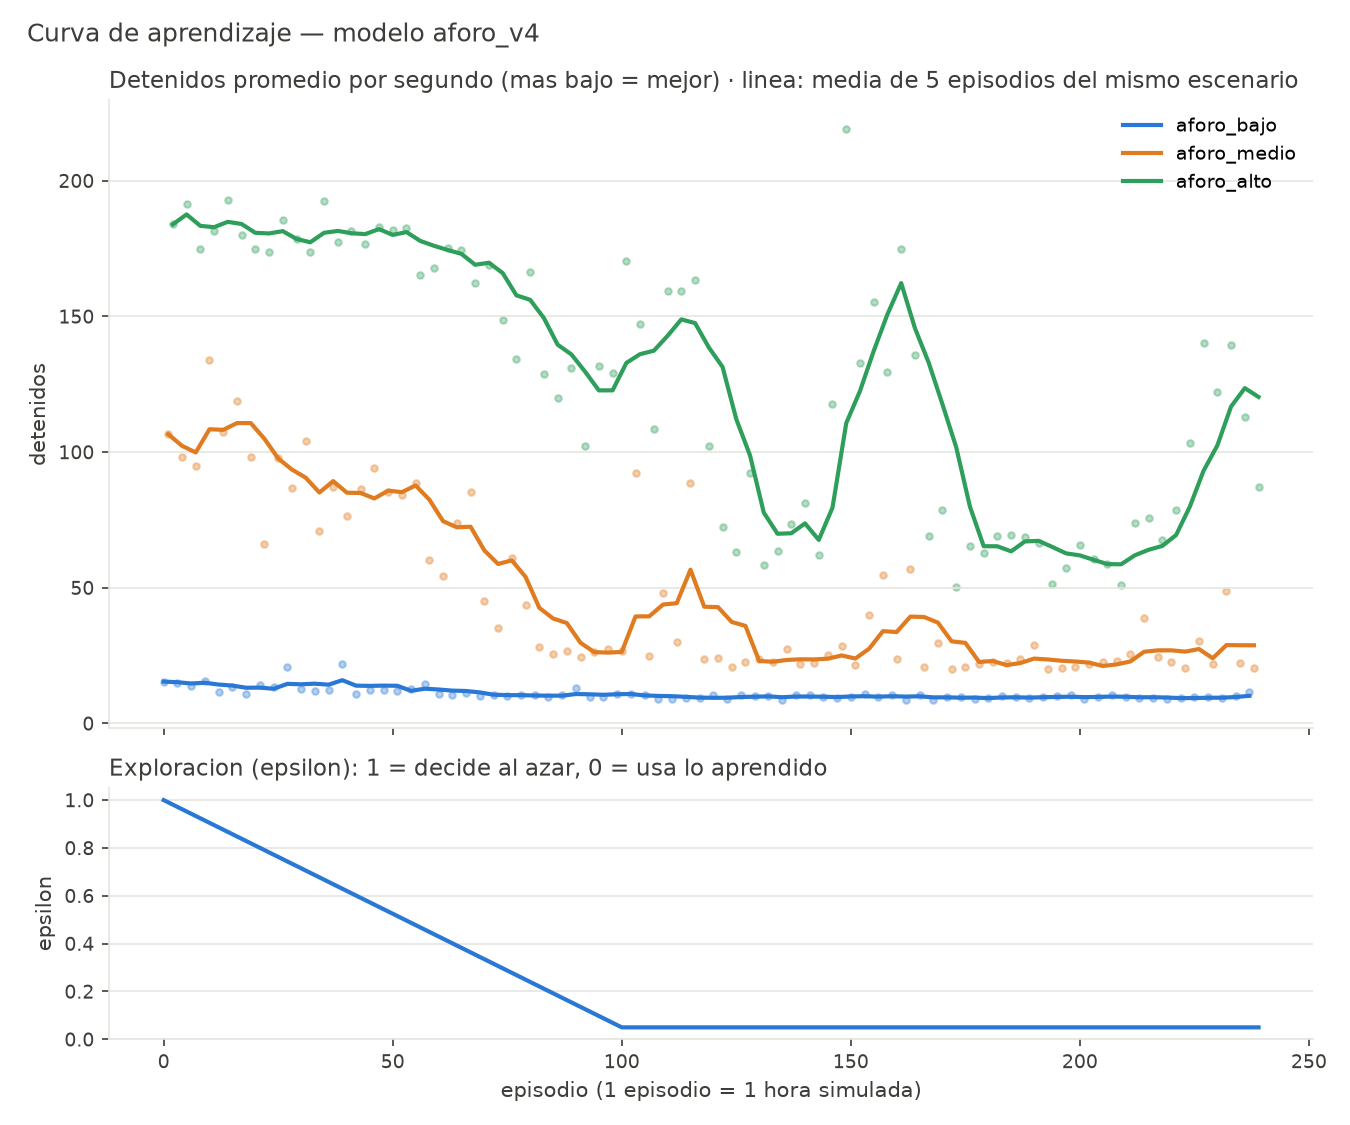

Data behind this chart, as committed beside it:
episodio, escenario, semilla, epsilon, recompensa_total, detenidos_promedio, decisiones, pedidos_de_cambio, verdes_cra23, verdes_dg15, segundos_reloj
0, aforo_bajo, 1000, 1.0, -55271, 15.42, 207, 103, 51, 52, 19.9
1, aforo_medio, 1001, 0.9905, -382158, 106.6, 217, 101, 50, 51, 62.7
2, aforo_alto, 1002, 0.981, -659327, 183.9, 217, 100, 50, 50, 126.5
3, aforo_bajo, 1003, 0.9715, -53597, 14.95, 191, 105, 52, 53, 28.4
4, aforo_medio, 1004, 0.962, -351372, 98.01, 227, 99, 49, 50, 49.6
5, aforo_alto, 1005, 0.9525, -685707, 191.3, 210, 102, 51, 51, 114.0
6, aforo_bajo, 1006, 0.943, -49497, 13.81, 207, 102, 51, 51, 14.5
7, aforo_medio, 1007, 0.9335, -340575, 95.0, 207, 101, 51, 51, 62.9
8, aforo_alto, 1008, 0.924, -627244, 175, 227, 98, 49, 49, 136.4
9, aforo_bajo, 1009, 0.9145, -56457, 15.75, 197, 104, 52, 52, 26.7
10, aforo_medio, 1010, 0.905, -480431, 134, 219, 100, 50, 50, 80.3
11, aforo_alto, 1011, 0.8955, -650304, 181.4, 220, 98, 49, 50, 102.9
12, aforo_bajo, 1012, 0.886, -41988, 11.71, 227, 97, 49, 49, 8.0
13, aforo_medio, 1013, 0.8765, -384956, 107.4, 220, 100, 50, 50, 33.0
14, aforo_alto, 1014, 0.867, -691045, 192.8, 219, 98, 50, 50, 70.9
15, aforo_bajo, 1015, 0.8575, -48485, 13.52, 216, 101, 50, 51, 11.0
16, aforo_medio, 1016, 0.848, -426631, 119, 222, 99, 49, 50, 36.9
17, aforo_alto, 1017, 0.8385, -645105, 179.9, 230, 96, 48, 49, 82.5
18, aforo_bajo, 1018, 0.829, -39208, 10.94, 210, 102, 51, 51, 10.2
19, aforo_medio, 1019, 0.8195, -351882, 98.15, 231, 97, 48, 49, 33.5
20, aforo_alto, 1020, 0.81, -627472, 175, 253, 91, 46, 47, 70.9
21, aforo_bajo, 1021, 0.8005, -50425, 14.07, 237, 97, 48, 49, 8.3
22, aforo_medio, 1022, 0.791, -236538, 65.98, 237, 94, 48, 48, 23.6
23, aforo_alto, 1023, 0.7815, -623005, 173.8, 227, 98, 49, 49, 72.2
24, aforo_bajo, 1024, 0.772, -48774, 13.61, 221, 99, 49, 50, 11.7
25, aforo_medio, 1025, 0.7625, -350443, 97.75, 230, 95, 48, 49, 30.4
26, aforo_alto, 1026, 0.753, -665569, 185.7, 229, 98, 49, 49, 71.1
27, aforo_bajo, 1027, 0.7435, -74322, 20.73, 248, 94, 47, 47, 13.4
28, aforo_medio, 1028, 0.734, -311570, 86.91, 255, 92, 46, 47, 27.0
29, aforo_alto, 1029, 0.7245, -639507, 178.4, 259, 89, 45, 46, 69.7
30, aforo_bajo, 1030, 0.715, -45751, 12.76, 241, 95, 47, 48, 10.5
31, aforo_medio, 1031, 0.7055, -372997, 104, 241, 93, 47, 48, 36.5
32, aforo_alto, 1032, 0.696, -622911, 173.8, 261, 91, 45, 46, 72.8
33, aforo_bajo, 1033, 0.6865, -43166, 12.04, 245, 94, 47, 48, 11.5
34, aforo_medio, 1034, 0.677, -253814, 70.8, 265, 87, 45, 45, 23.1
35, aforo_alto, 1035, 0.6675, -690073, 192.5, 238, 96, 48, 48, 82.6
36, aforo_bajo, 1036, 0.658, -43939, 12.26, 230, 96, 48, 49, 10.2
37, aforo_medio, 1037, 0.6485, -311999, 87.03, 259, 91, 46, 46, 27.3
38, aforo_alto, 1038, 0.639, -635601, 177.3, 274, 88, 44, 45, 68.4
39, aforo_bajo, 1039, 0.6295, -78276, 21.83, 239, 94, 48, 48, 13.4
40, aforo_medio, 1040, 0.62, -273871, 76.39, 266, 88, 45, 45, 26.2
41, aforo_alto, 1041, 0.6105, -650126, 181.3, 252, 92, 46, 47, 68.7
42, aforo_bajo, 1042, 0.601, -38322, 10.69, 257, 88, 46, 46, 8.0
43, aforo_medio, 1043, 0.5915, -309404, 86.31, 259, 89, 45, 46, 26.9
44, aforo_alto, 1044, 0.582, -633915, 176.8, 287, 81, 42, 43, 71.0
45, aforo_bajo, 1045, 0.5725, -44358, 12.37, 248, 90, 46, 47, 11.2
46, aforo_medio, 1046, 0.563, -337035, 94.01, 288, 83, 43, 43, 28.7
47, aforo_alto, 1047, 0.5535, -655958, 183, 308, 78, 40, 41, 72.2
48, aforo_bajo, 1048, 0.544, -44814, 12.5, 259, 89, 45, 46, 8.1
49, aforo_medio, 1049, 0.5345, -305691, 85.27, 304, 78, 41, 41, 27.4
50, aforo_alto, 1050, 0.525, -651563, 181.7, 306, 75, 40, 41, 71.1
51, aforo_bajo, 1051, 0.5155, -42835, 11.95, 242, 93, 47, 48, 10.3
52, aforo_medio, 1052, 0.506, -301872, 84.2, 285, 82, 43, 43, 27.0
53, aforo_alto, 1053, 0.4965, -654384, 182.5, 307, 77, 41, 41, 68.4
54, aforo_bajo, 1054, 0.487, -44893, 12.52, 276, 82, 44, 44, 10.3
55, aforo_medio, 1055, 0.4775, -318028, 88.71, 305, 73, 40, 41, 27.6
56, aforo_alto, 1056, 0.468, -591959, 165.1, 291, 82, 42, 43, 69.0
57, aforo_bajo, 1057, 0.4585, -52502, 14.64, 267, 85, 44, 45, 8.6
58, aforo_medio, 1058, 0.449, -215504, 60.11, 333, 66, 37, 38, 21.4
59, aforo_alto, 1059, 0.4395, -601606, 167.8, 311, 72, 40, 40, 69.8
... 180 more rows
